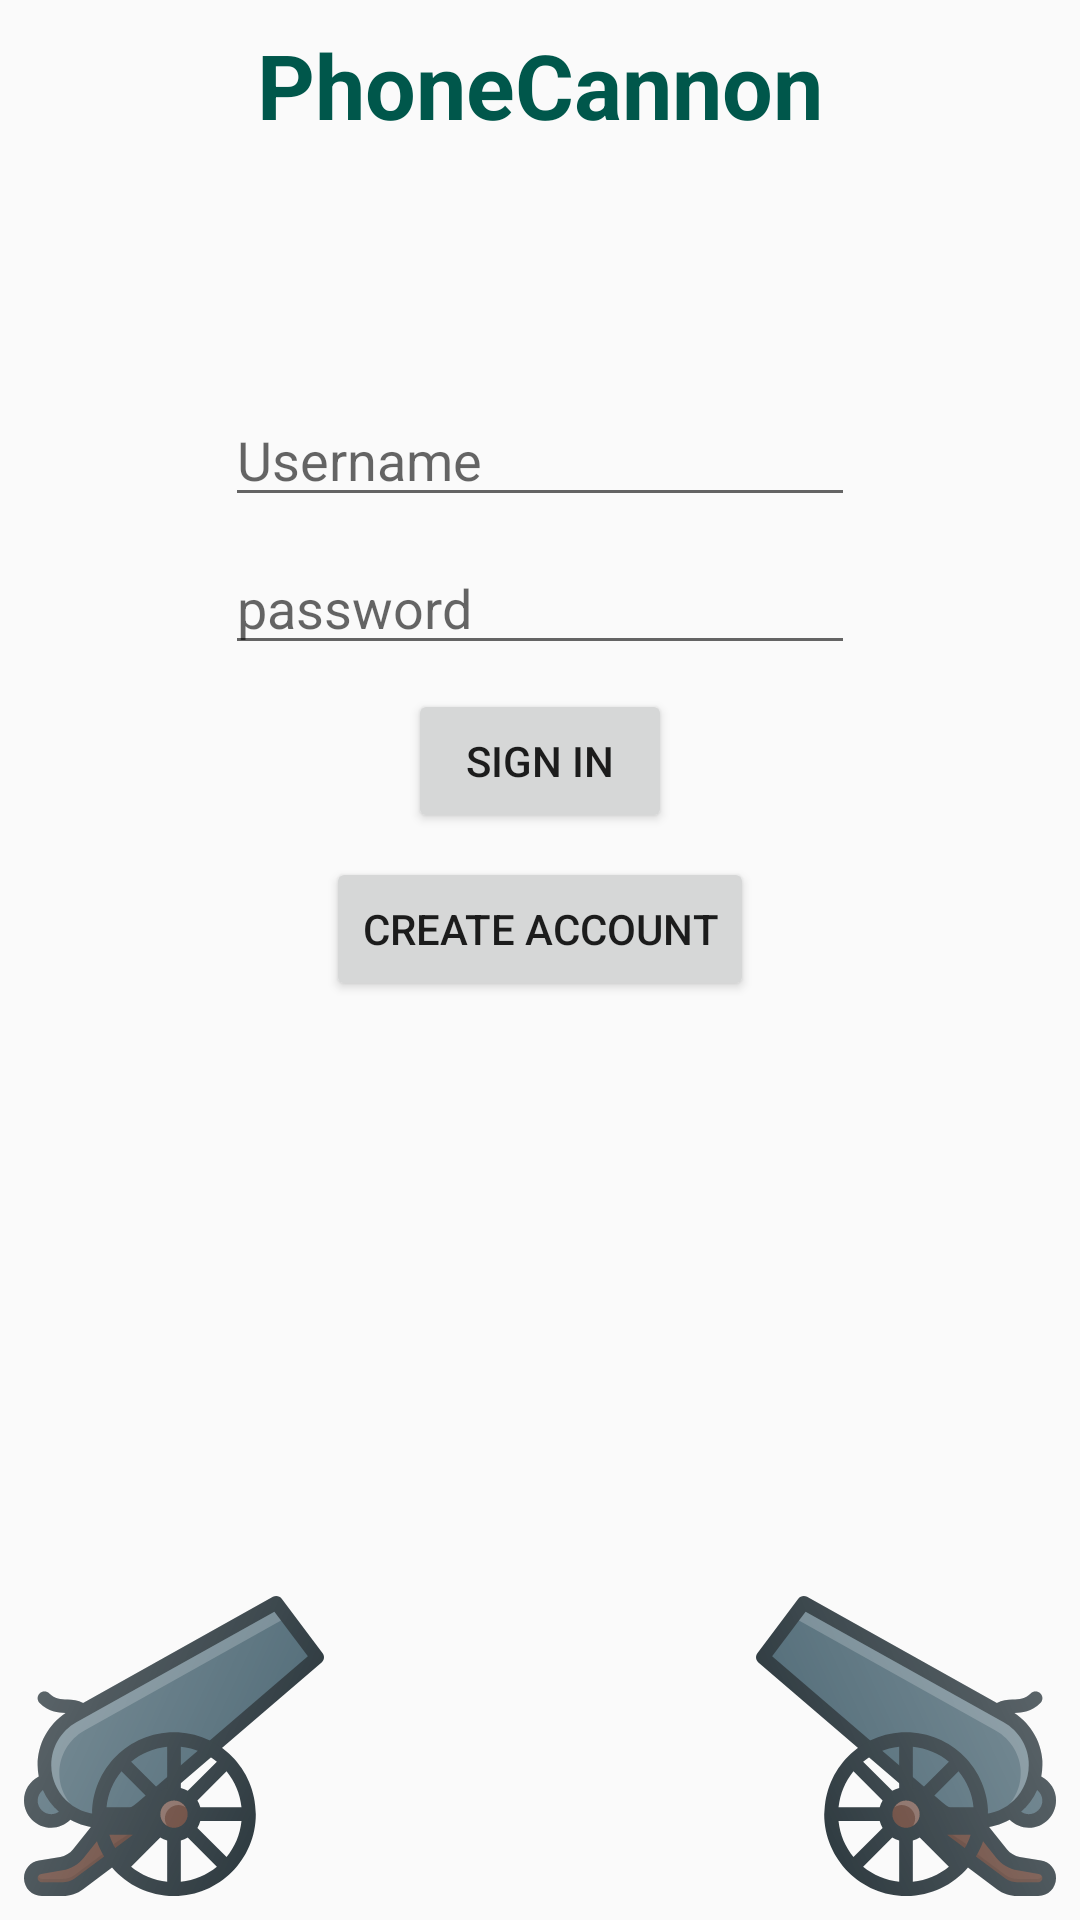

Android layout source for this screen:
<!-- AndroidManifest.xml: application theme AppTheme -->
<!-- res/layout/activity_login.xml -->
<?xml version="1.0" encoding="utf-8"?>
<android.support.constraint.ConstraintLayout xmlns:android="http://schemas.android.com/apk/res/android"
    xmlns:app="http://schemas.android.com/apk/res-auto"
    xmlns:tools="http://schemas.android.com/tools"
    android:layout_width="match_parent"
    android:layout_height="match_parent"
    tools:context=".Login.LoginActivity">

    <EditText
        android:id="@+id/usernameText"
        android:layout_width="wrap_content"
        android:layout_height="wrap_content"
        android:layout_marginStart="8dp"
        android:layout_marginTop="8dp"
        android:layout_marginEnd="8dp"
        android:layout_marginBottom="8dp"
        android:ems="10"
        android:hint="Username"
        android:inputType="textPersonName"
        app:layout_constraintBottom_toBottomOf="parent"
        app:layout_constraintEnd_toEndOf="parent"
        app:layout_constraintStart_toStartOf="parent"
        app:layout_constraintTop_toBottomOf="@+id/textView3"
        app:layout_constraintVertical_bias="0.13999999" />

    <EditText
        android:id="@+id/passwordText"
        android:layout_width="wrap_content"
        android:layout_height="wrap_content"
        android:layout_marginStart="8dp"
        android:layout_marginTop="8dp"
        android:layout_marginEnd="8dp"
        android:ems="10"
        android:hint="password"
        android:inputType="textPassword"
        app:layout_constraintEnd_toEndOf="parent"
        app:layout_constraintStart_toStartOf="parent"
        app:layout_constraintTop_toBottomOf="@+id/usernameText" />

    <Button
        android:id="@+id/button"
        android:layout_width="wrap_content"
        android:layout_height="wrap_content"
        android:layout_marginStart="8dp"
        android:layout_marginTop="8dp"
        android:layout_marginEnd="8dp"
        android:text="Sign in"
        app:layout_constraintEnd_toEndOf="parent"
        app:layout_constraintStart_toStartOf="parent"
        app:layout_constraintTop_toBottomOf="@+id/passwordText"
        android:onClick="signIn"/>

    <Button
        android:id="@+id/button2"
        android:layout_width="wrap_content"
        android:layout_height="wrap_content"
        android:layout_marginStart="8dp"
        android:layout_marginTop="8dp"
        android:layout_marginEnd="8dp"
        android:text="Create account"
        app:layout_constraintEnd_toEndOf="parent"
        app:layout_constraintStart_toStartOf="parent"
        app:layout_constraintTop_toBottomOf="@+id/button"
        android:onClick="signUp"/>

    <ImageView
        android:id="@+id/imageView"
        android:layout_width="100dp"
        android:layout_height="100dp"
        android:layout_marginStart="8dp"
        android:layout_marginBottom="8dp"
        app:layout_constraintBottom_toBottomOf="parent"
        app:layout_constraintStart_toStartOf="parent"
        app:srcCompat="@drawable/ic_cannon" />

    <ImageView
        android:id="@+id/imageView2"
        android:layout_width="100dp"
        android:layout_height="100dp"
        android:layout_marginEnd="8dp"
        android:layout_marginBottom="8dp"
        app:layout_constraintBottom_toBottomOf="parent"
        app:layout_constraintEnd_toEndOf="parent"
        app:srcCompat="@drawable/ic_cannon"
        android:rotationY="180" />

    <ImageView
        android:id="@+id/imageView3"
        android:layout_width="100dp"
        android:layout_height="100dp"
        android:layout_marginStart="8dp"
        android:layout_marginEnd="8dp"
        android:layout_marginBottom="8dp"
        app:layout_constraintBottom_toTopOf="@+id/imageView2"
        app:layout_constraintEnd_toEndOf="parent"
        app:layout_constraintStart_toStartOf="parent"
        app:srcCompat="@drawable/ic_smartphone" />

    <TextView
        android:id="@+id/textView3"
        android:layout_width="wrap_content"
        android:layout_height="wrap_content"
        android:layout_marginStart="8dp"
        android:layout_marginTop="8dp"
        android:layout_marginEnd="8dp"
        android:text="PhoneCannon"
        android:textColor="@color/colorPrimaryDark"
        android:textSize="30sp"
        android:textStyle="bold"
        app:layout_constraintEnd_toEndOf="parent"
        app:layout_constraintStart_toStartOf="parent"
        app:layout_constraintTop_toTopOf="parent" />
</android.support.constraint.ConstraintLayout>
<!-- resources referenced by this layout -->
<resources>
  <color name="colorPrimaryDark">#00574B</color>
  <!-- drawable ic_cannon: vector/xml drawable (drawable, 6609 chars, omitted) -->
  <style name="AppTheme" parent="Theme.AppCompat.Light.NoActionBar">
          <item name="colorPrimary">@color/colorPrimary</item>
          <item name="colorPrimaryDark">@color/colorPrimaryDark</item>
          <item name="colorAccent">@color/colorAccent</item>
      </style>
  <color name="colorPrimary">#008577</color>
  <color name="colorAccent">#D81B60</color>
</resources>
